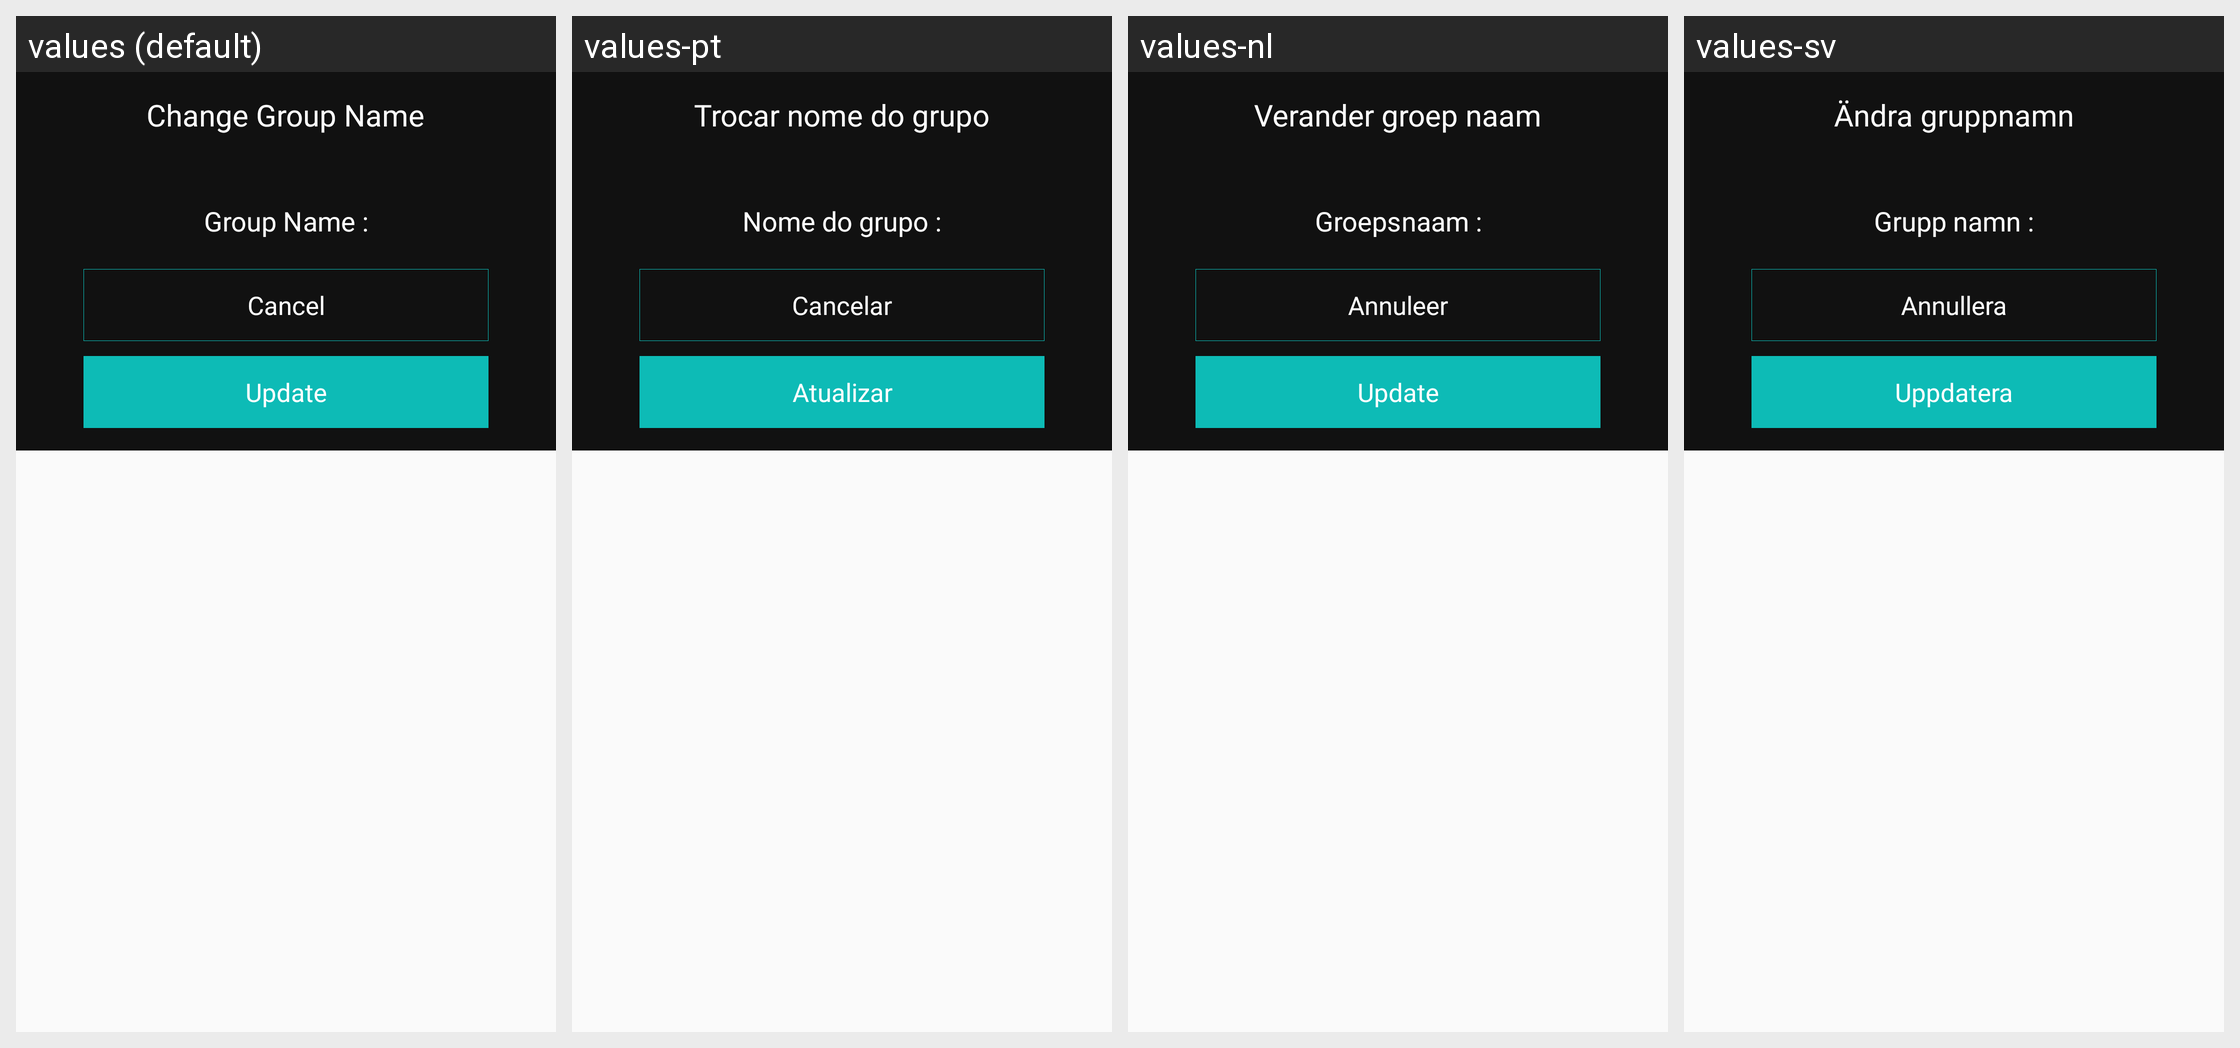

This grid shows one Android layout under several languages. Give, for every string resource on the screen, its name, the default text and each shown locale's text.
Android screen res/layout/dialog_change_group_name.xml rendered under 4 locales, left to right: values (default), values-pt, values-nl, values-sv. Device: Nexus 5 (rendered at 1080×1920; each locale shown at half size, 540×960, under a caption strip naming it); theme AppTheme.
Other locales in the repository, not shown: values-de, values-es, values-fr, values-it, values-pl, values-ru, values-tr, values-zh.
Strings drawn on this screen, with the default value and each locale's value (text and hints the layout hard-codes, and strings that could not be matched under every locale, appear in the picture but are not listed):

change_group_name
  values: Change Group Name
  values-pt: Trocar nome do grupo
  values-nl: Verander groep naam
  values-sv: Ändra gruppnamn

group_name_colon
  values: Group Name :
  values-pt: Nome do grupo :
  values-nl: Groepsnaam :
  values-sv: Grupp namn :

update
  values: Update
  values-pt: Atualizar
  values-nl: Update
  values-sv: Uppdatera
